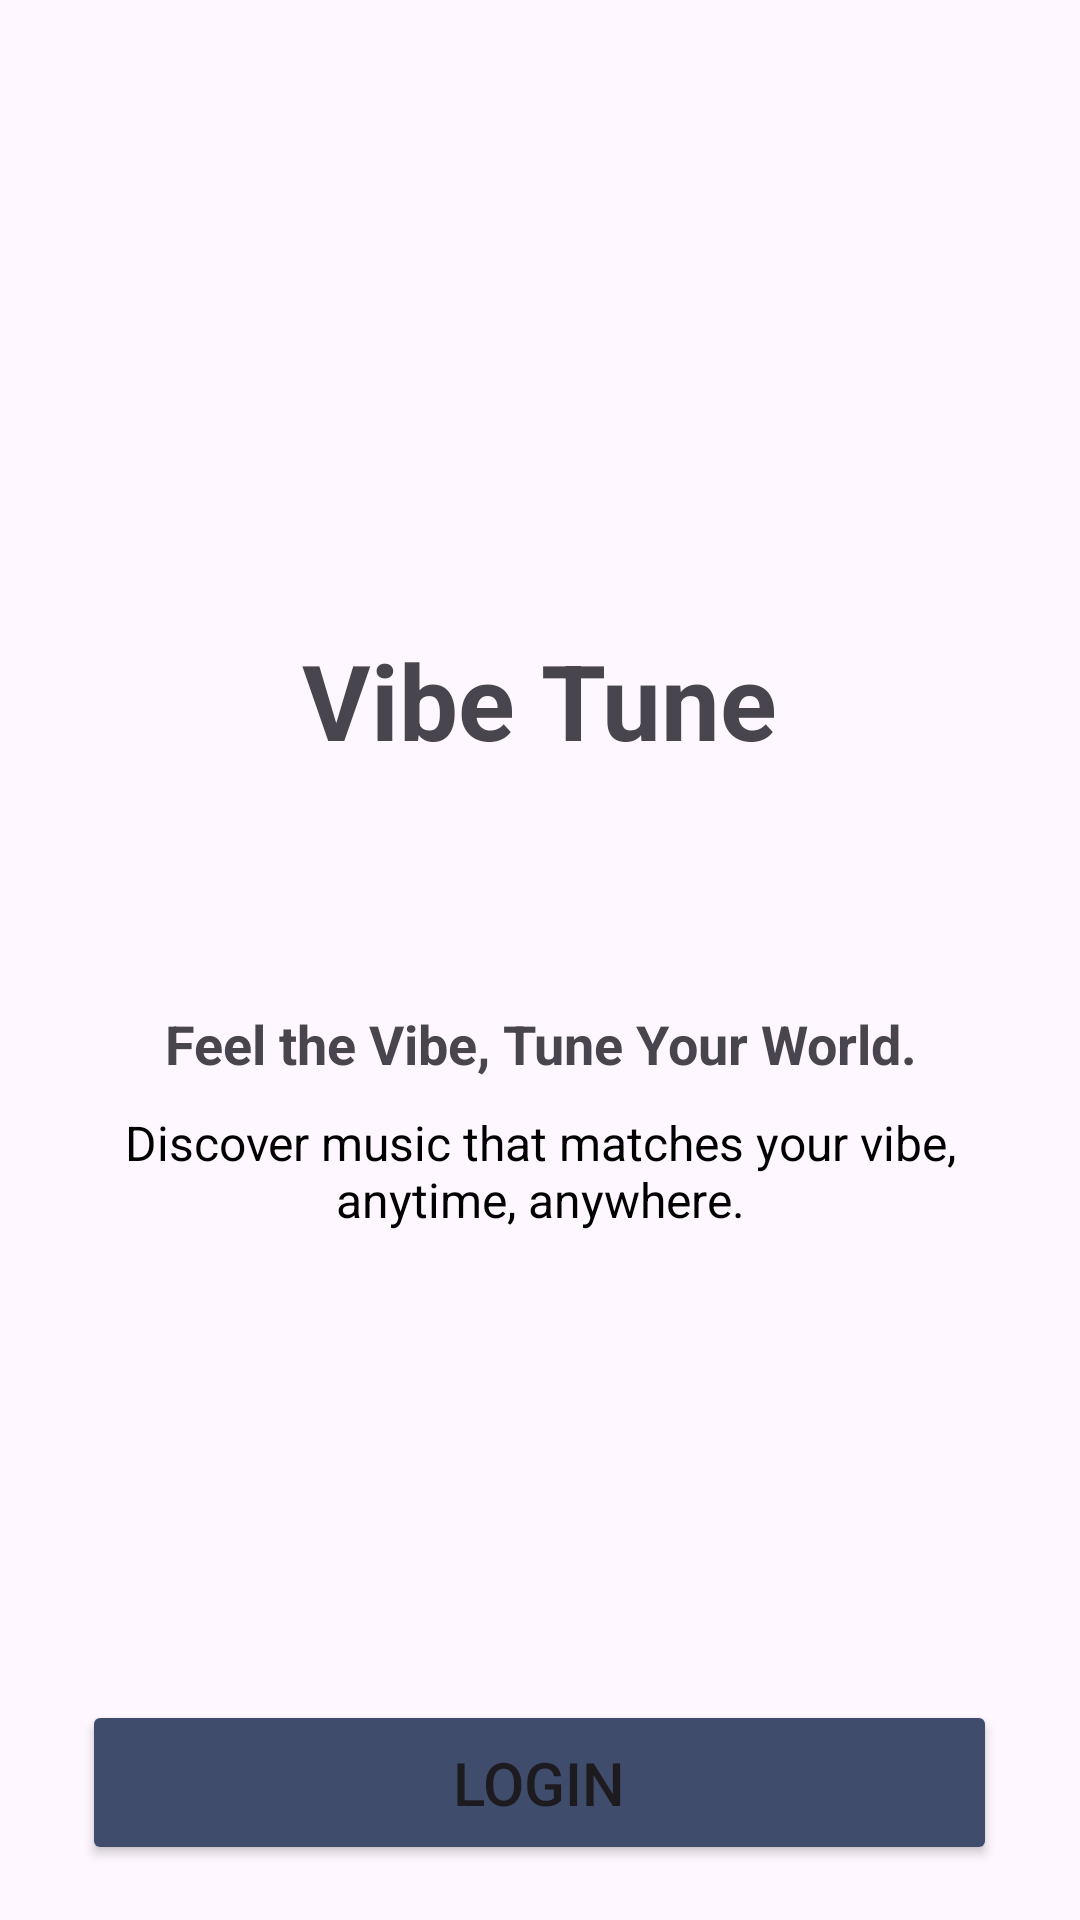

Reconstruct the res/layout file that produces this screen, plus the resources it refers to.
<!-- AndroidManifest.xml: application theme Theme.VibeTune -->
<!-- res/layout/activity_main.xml -->
<?xml version="1.0" encoding="utf-8"?>
<RelativeLayout xmlns:android="http://schemas.android.com/apk/res/android"
    xmlns:tools="http://schemas.android.com/tools"
    android:id="@+id/main"
    android:layout_height="match_parent"
    tools:context=".MainActivity">

    <TextView
        android:id="@+id/judulText"
        android:layout_width="wrap_content"
        android:layout_height="wrap_content"
        android:layout_centerHorizontal="true"
        android:layout_marginLeft="16dp"
        android:layout_marginTop="210dp"
        android:text="Vibe Tune"
        android:textSize="35dp"
        android:textStyle="bold" />

    <TextView
        android:id="@+id/text1"
        android:layout_width="wrap_content"
        android:layout_height="wrap_content"
        android:layout_below="@id/judulText"
        android:layout_centerHorizontal="true"
        android:layout_marginLeft="16dp"
        android:layout_marginTop="79dp"
        android:text="Feel the Vibe, Tune Your World."
        android:textAlignment="center"
        android:textSize="18sp"
        android:textStyle="bold" />

    <TextView
        android:id="@+id/text2"
        android:layout_width="298dp"
        android:layout_height="wrap_content"
        android:layout_below="@id/text1"
        android:layout_centerHorizontal="true"
        android:layout_marginLeft="35dp"
        android:layout_marginTop="10dp"
        android:text="Discover music that matches your vibe, anytime, anywhere."
        android:textAlignment="center"
        android:textColor="#000000"
        android:textSize="16sp" />


    <Button
        android:id="@+id/loginButton"
        android:layout_width="305dp"
        android:layout_height="55dp"
        android:layout_below="@id/text2"
        android:layout_centerHorizontal="true"
        android:layout_marginLeft="15dp"
        android:layout_marginTop="156dp"
        android:backgroundTint="#404C6C"
        android:text="LOGIN"
        android:textSize="20dp" />

    <Button
        android:id="@+id/registerButton"
        android:layout_width="305dp"
        android:layout_height="55dp"
        android:layout_below="@id/loginButton"
        android:layout_centerHorizontal="true"
        android:layout_marginLeft="15dp"
        android:layout_marginTop="9dp"
        android:backgroundTint="#404C6C"
        android:text="REGISTER"
        android:textSize="20dp" />

</RelativeLayout>
<!-- resources referenced by this layout -->
<resources>
  <style name="Theme.VibeTune" parent="Base.Theme.VibeTune" />
  <style name="Base.Theme.VibeTune" parent="Theme.Material3.DayNight.NoActionBar">
          
          
      </style>
</resources>
